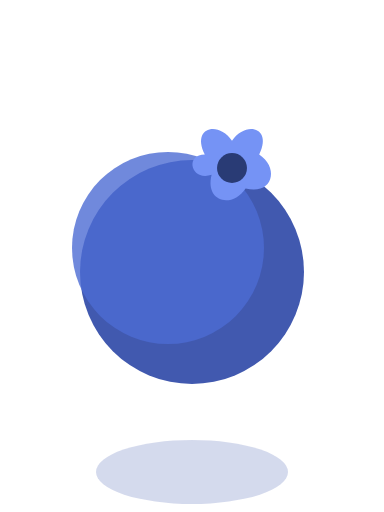
t = 0.00 s
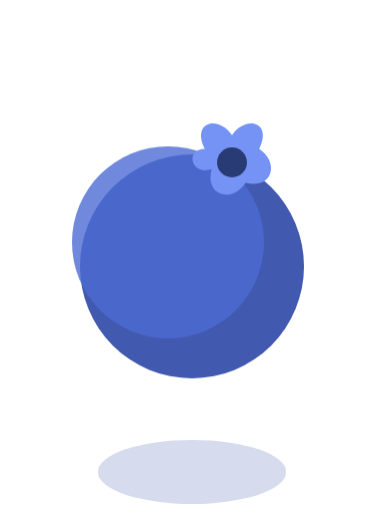
t = 0.09 s
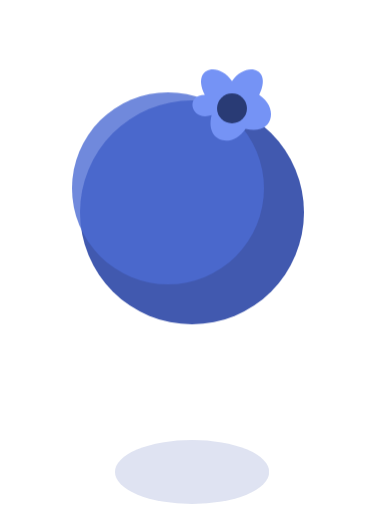
t = 0.27 s
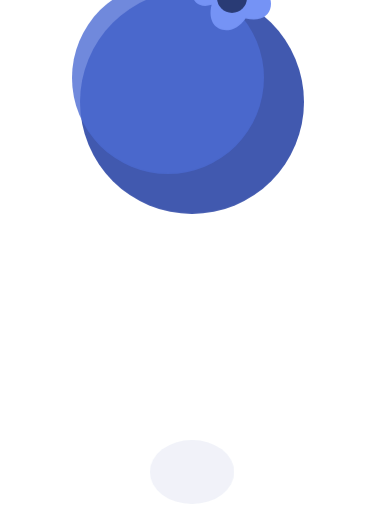
t = 0.36 s
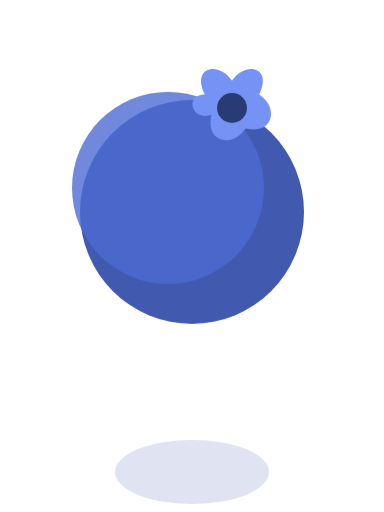
t = 0.45 s
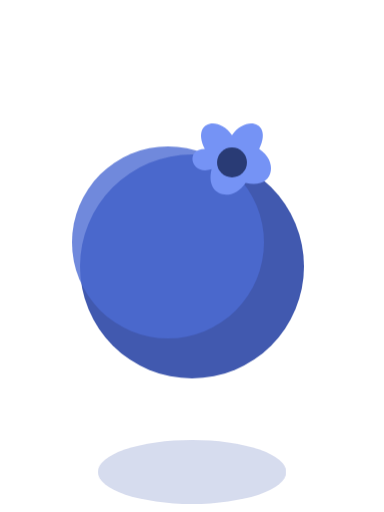
t = 0.64 s

The animated SVG that drew these frames (rendered in a browser with its animation timeline set to each time). Animation: 2 CSS @keyframes rules; one cycle of 0.74 s, repeats indefinitely.

<svg xmlns="http://www.w3.org/2000/svg" viewBox="0 0 48 64" width="48" height="64">
  <defs>
    <style>
      @keyframes bb-bounce {
        0%   { transform: translateY(0px);    animation-timing-function: cubic-bezier(0.55,0,1,0.45); }
        48%  { transform: translateY(-22px);  animation-timing-function: cubic-bezier(0,0.55,0.45,1); }
        100% { transform: translateY(0px);    animation-timing-function: cubic-bezier(0.55,0,1,0.45); }
      }
      @keyframes bb-shadow {
        0%   { transform: scaleX(1);    opacity: .22; animation-timing-function: cubic-bezier(0.55,0,1,0.45); }
        48%  { transform: scaleX(.42);  opacity: .07; animation-timing-function: cubic-bezier(0,0.55,0.45,1); }
        100% { transform: scaleX(1);    opacity: .22; }
      }
      .bb-body   { animation: bb-bounce 0.74s infinite; }
      .bb-shadow { transform-box: fill-box; transform-origin: center; animation: bb-shadow 0.74s infinite; }
    </style>
  </defs>

  <!-- ground shadow -->
  <ellipse class="bb-shadow" cx="24" cy="59" rx="12" ry="4" fill="#4159af"/>

  <!-- berry -->
  <g class="bb-body">
    <circle cx="24" cy="34" r="14" fill="#4159af"/>
    <circle cx="21" cy="31" r="12" fill="#4d6cd4" opacity=".8"/>
    <!-- calyx -->
    <g transform="translate(29,21) scale(.85)">
      <path d="M-4-2C-6-6-2-7 0-4C2-7 6-6 4-2C7 0 6 4 2 3C0 6-4 5-3 1C-6 2-7-2-4-2Z" fill="#7593f5"/>
      <circle r="2.2" fill="#293b75"/>
    </g>
  </g>
</svg>
